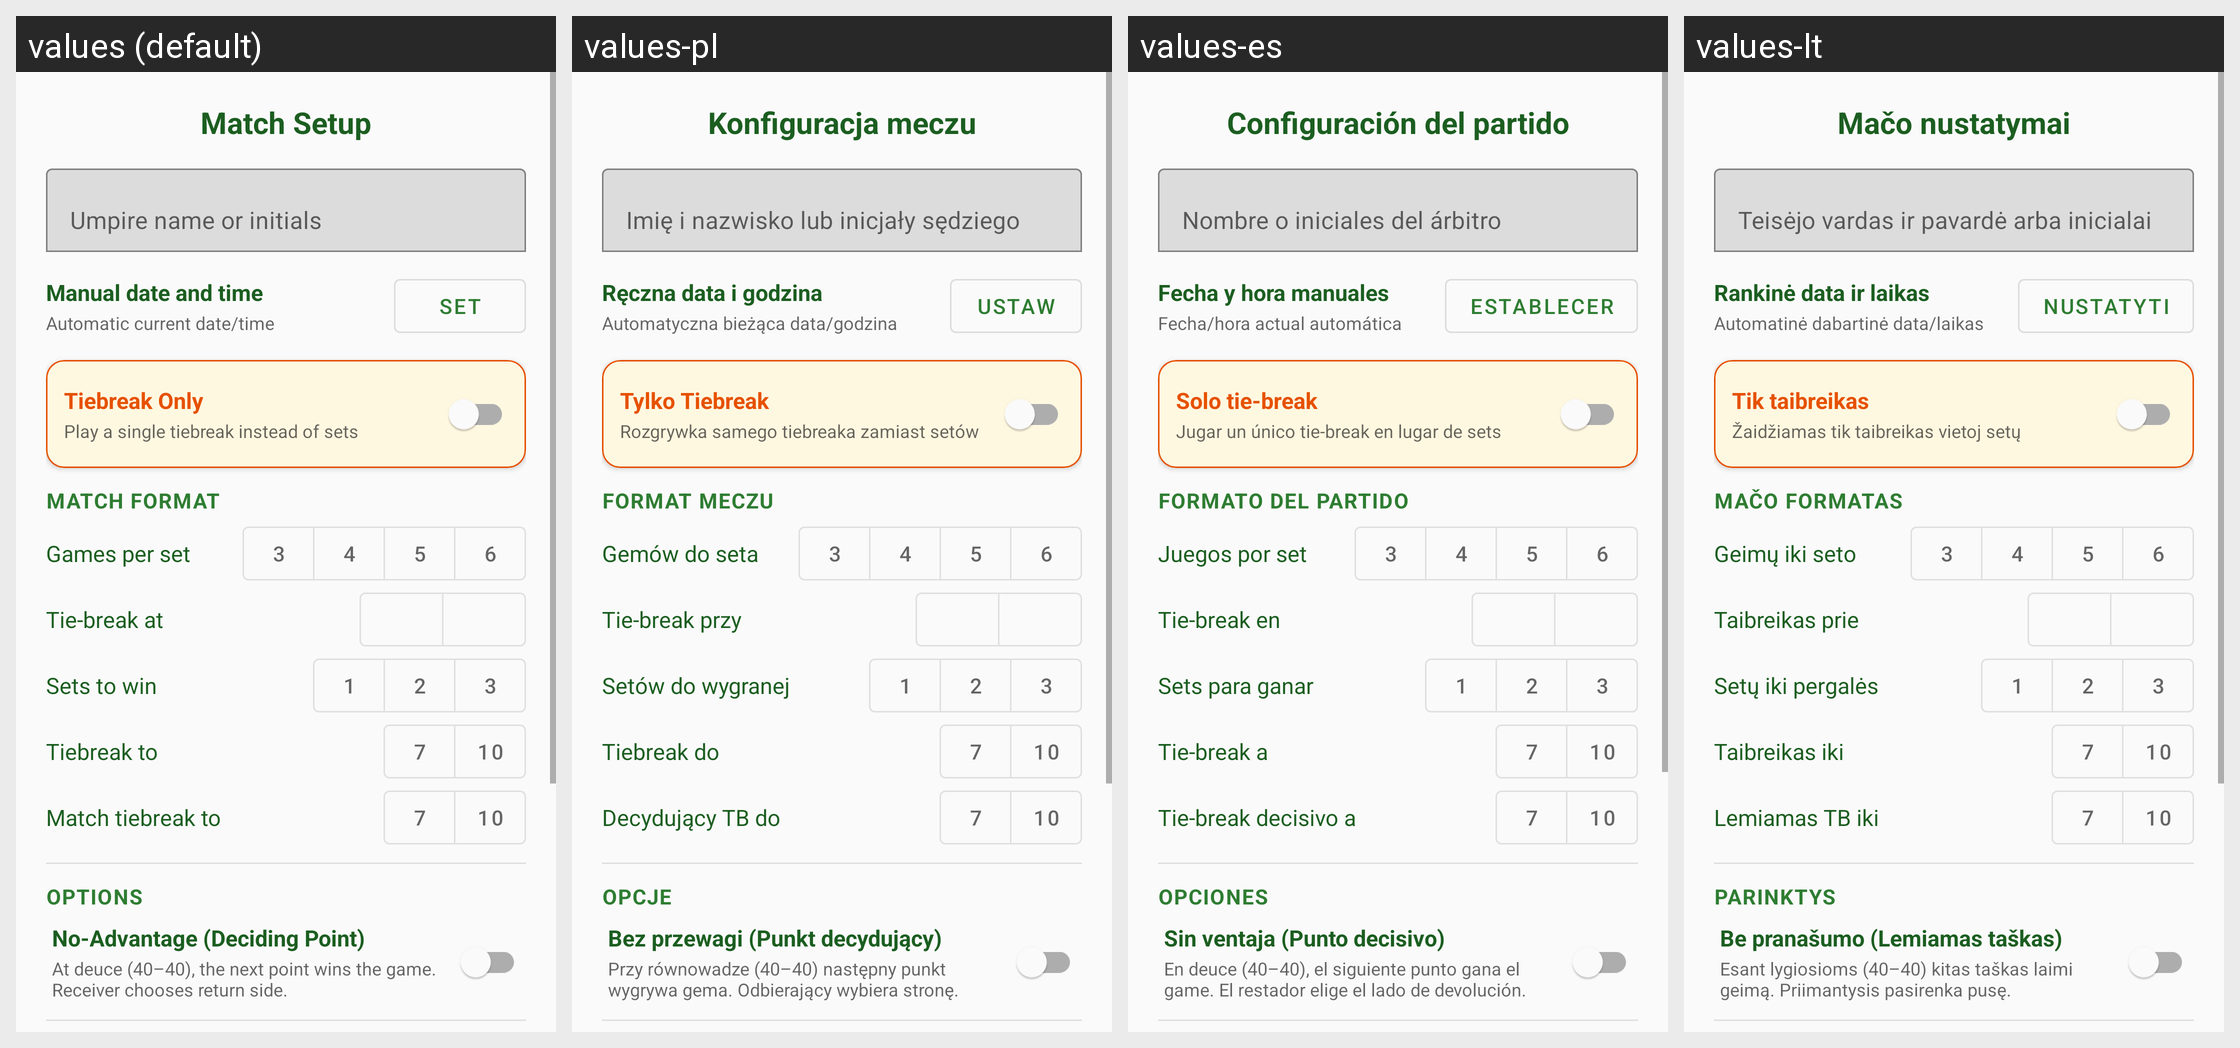

Translations of the strings shown on this Android screen, per locale in the grid:
Android screen res/layout/dialog_match_config.xml rendered under 4 locales, left to right: values (default), values-pl, values-es, values-lt. Device: Nexus 5 (rendered at 1080×1920; each locale shown at half size, 540×960, under a caption strip naming it); theme Theme.TennisReferee.
Other locales in the repository, not shown: values-de, values-en, values-fr, values-it.
Strings drawn on this screen, with the default value and each locale's value (text and hints the layout hard-codes, and strings that could not be matched under every locale, appear in the picture but are not listed):

match_config_title
  values: Match Setup
  values-pl: Konfiguracja meczu
  values-es: Configuración del partido
  values-lt: Mačo nustatymai

match_config_umpire_hint
  values: Umpire name or initials
  values-pl: Imię i nazwisko lub inicjały sędziego
  values-es: Nombre o iniciales del árbitro
  values-lt: Teisėjo vardas ir pavardė arba inicialai

match_config_manual_datetime_title
  values: Manual date and time
  values-pl: Ręczna data i godzina
  values-es: Fecha y hora manuales
  values-lt: Rankinė data ir laikas

match_config_manual_datetime_empty
  values: Automatic current date/time
  values-pl: Automatyczna bieżąca data/godzina
  values-es: Fecha/hora actual automática
  values-lt: Automatinė dabartinė data/laikas

match_config_set_datetime
  values: Set
  values-pl: Ustaw
  values-es: Establecer
  values-lt: Nustatyti

match_config_tb_only
  values: Tiebreak Only
  values-pl: Tylko Tiebreak
  values-es: Solo tie-break
  values-lt: Tik taibreikas

match_config_tb_only_desc
  values: Play a single tiebreak instead of sets
  values-pl: Rozgrywka samego tiebreaka zamiast setów
  values-es: Jugar un único tie-break en lugar de sets
  values-lt: Žaidžiamas tik taibreikas vietoj setų

match_config_tb_only_points
  values: Tiebreak to
  values-pl: Tiebreak do
  values-es: Tie-break a
  values-lt: Taibreikas iki

match_config_format_header
  values: Match Format
  values-pl: Format meczu
  values-es: Formato del partido
  values-lt: Mačo formatas

match_config_games_per_set
  values: Games per set
  values-pl: Gemów do seta
  values-es: Juegos por set
  values-lt: Geimų iki seto

match_config_tiebreak_at
  values: Tie-break at
  values-pl: Tie-break przy
  values-es: Tie-break en
  values-lt: Taibreikas prie

match_config_sets_to_win
  values: Sets to win
  values-pl: Setów do wygranej
  values-es: Sets para ganar
  values-lt: Setų iki pergalės

match_config_tiebreak_to
  values: Tiebreak to
  values-pl: Tiebreak do
  values-es: Tie-break a
  values-lt: Taibreikas iki

match_config_super_tiebreak_to
  values: Match tiebreak to
  values-pl: Decydujący TB do
  values-es: Tie-break decisivo a
  values-lt: Lemiamas TB iki

match_config_options_header
  values: Options
  values-pl: Opcje
  values-es: Opciones
  values-lt: Parinktys

no_advantage_mode
  values: No-Advantage (Deciding Point)
  values-pl: Bez przewagi (Punkt decydujący)
  values-es: Sin ventaja (Punto decisivo)
  values-lt: Be pranašumo (Lemiamas taškas)

no_advantage_desc
  values: At deuce (40–40), the next point wins the game. Receiver chooses return side.
  values-pl: Przy równowadze (40–40) następny punkt wygrywa gema. Odbierający wybiera stronę.
  values-es: En deuce (40–40), el siguiente punto gana el game. El restador elige el lado de devolución.
  values-lt: Esant lygiosioms (40–40) kitas taškas laimi geimą. Priimantysis pasirenka pusę.
